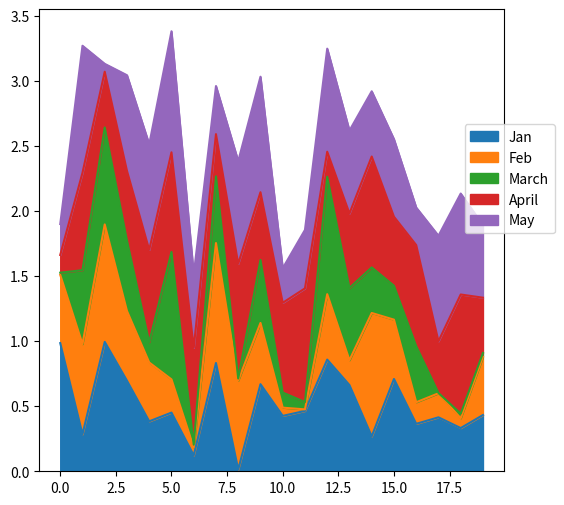

Python code for this plot:
# Creating an Area Plot

import pandas as pd 
import numpy as np
import matplotlib.pyplot as plt

df = pd.DataFrame(np.random.rand(20,5),
columns= ['Jan','Feb','March','April', 'May'])
df.plot.area(figsize=(6, 6))

#plt commands
plt.legend(bbox_to_anchor=(0.9, 0.5))  
plt.show()

